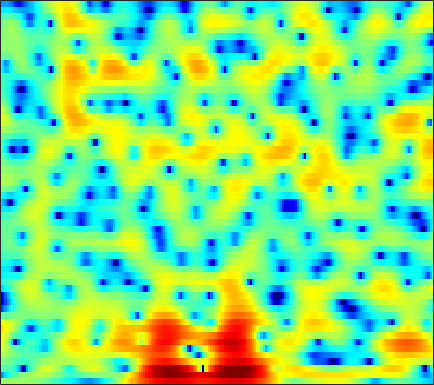

The file beside this chart, header and first rows:
1.354, 1.2529, 1.1574, 1.1051, 1.0903, 1.0905, 1.1113, 1.1293, 1.153, 1.1651, 1.1564, 1.1308, 1.0683, 0.96305, 0.85317, 0.69564, 0.50173, 0.3251, 0.05797, -0.2542, -0.6032, -0.88779, -1.3047, -1.761
-10.98, -9.41, -7.065, -5.168, -4.071, -2.94, -2.08, -1.553, -0.9607, -0.4539, 0.01418, 0.3535, 0.7878, 1.194, 1.479, 1.814, 2.077, 2.219, 2.33, 2.342, 2.241, 2.088, 1.793, 1.388
-2.254, -2.231, -2.142, -2.16, -2.353, -2.945, -4.046, -5.317, -7.968, -12.85, -25.81, -16.99, -8.911, -4.741, -2.613, -0.5084, 1.025, 1.905, 2.787, 3.38, 3.725, 3.834, 3.785, 3.527
-0.0408, -0.1841, -0.4238, -0.7212, -0.9849, -1.406, -1.868, -2.222, -2.65, -2.998, -3.163, -3.129, -2.877, -2.427, -2.001, -1.39, -0.7846, -0.3533, 0.1771, 0.6251, 0.9925, 1.224, 1.471, 1.653
1.813, 1.541, 1.134, 0.6971, 0.3494, -0.1029, -0.5437, -0.8534, -1.215, -1.52, -1.755, -1.89, -2.019, -2.108, -2.145, -2.162, -2.156, -2.109, -1.986, -1.787, -1.493, -1.204, -0.7332, -0.1934
4.285, 3.587, 2.55, 1.421, 0.5469, -0.5609, -1.492, -2.004, -2.383, -2.498, -2.455, -2.409, -2.42, -2.601, -2.857, -3.393, -4.213, -5.023, -6.351, -7.728, -8.354, -7.779, -5.864, -3.591
5.645, 4.433, 2.43, -0.1792, -2.724, -7.579, -17.52, -25.06, -11.36, -7.09, -4.856, -3.839, -3.051, -2.716, -2.705, -3.004, -3.656, -4.373, -5.587, -6.888, -7.668, -7.292, -5.504, -3.21
5.996, 5.083, 3.706, 2.191, 1.019, -0.493, -1.78, -2.5, -3.147, -3.537, -3.816, -4.013, -4.264, -4.437, -4.495, -4.478, -4.355, -4.232, -4.035, -3.766, -3.444, -3.142, -2.635, -2.035
6.94, 6.354, 5.502, 4.562, 3.814, 2.754, 1.602, 0.6424, -0.7765, -2.473, -4.556, -6.568, -10, -13.84, -14.28, -11.06, -8.002, -6.353, -4.851, -3.932, -3.486, -3.421, -3.718, -4.423
5.08, 4.75, 4.293, 3.805, 3.414, 2.831, 2.151, 1.55, 0.6155, -0.5079, -1.819, -2.895, -4.263, -5.207, -5.318, -4.745, -3.761, -3.004, -2.177, -1.682, -1.546, -1.683, -2.232, -3.233
-1.712, -1.666, -1.43, -1.091, -0.8301, -0.516, -0.2646, -0.1388, -0.05353, -0.06417, -0.1238, -0.1831, -0.2559, -0.2697, -0.243, -0.1391, 0.02166, 0.1463, 0.3031, 0.4063, 0.4333, 0.3942, 0.2802, 0.1477
-14.59, -12.63, -9.928, -7.603, -6.143, -4.507, -3.171, -2.333, -1.406, -0.6664, -0.08549, 0.2662, 0.642, 0.9333, 1.104, 1.282, 1.412, 1.467, 1.496, 1.484, 1.437, 1.383, 1.292, 1.189
-19.68, -17.32, -13.82, -10.64, -8.546, -6.143, -4.165, -2.923, -1.539, -0.4151, 0.4734, 1.008, 1.557, 1.95, 2.146, 2.3, 2.339, 2.307, 2.189, 2.003, 1.772, 1.577, 1.304, 1.014
-21.67, -16.68, -12.22, -8.874, -6.84, -4.548, -2.64, -1.419, -0.05195, 1.063, 1.932, 2.442, 2.935, 3.217, 3.306, 3.251, 3.011, 2.734, 2.244, 1.65, 1.01, 0.5414, -0.01984, -0.4946
-7.555, -6.824, -5.55, -4.112, -3.022, -1.627, -0.3624, 0.4972, 1.529, 2.388, 3.083, 3.481, 3.847, 3.986, 3.93, 3.622, 3.002, 2.303, 1.025, -0.6778, -2.778, -4.416, -5.93, -5.801
-4.342, -3.87, -3.17, -2.45, -1.914, -1.195, -0.4745, 0.07281, 0.7938, 1.516, 2.205, 2.665, 3.146, 3.444, 3.497, 3.313, 2.783, 2.101, 0.7495, -1.239, -4.048, -6.723, -9.542, -7.957
-6.399, -5.661, -5.004, -4.686, -4.639, -4.779, -4.941, -4.922, -4.459, -3.417, -2.047, -0.9885, 0.2728, 1.269, 1.82, 2.273, 2.425, 2.362, 2.065, 1.585, 1.041, 0.6813, 0.3701, 0.3629
-6.947, -6.449, -6.273, -6.636, -7.341, -9.127, -12.55, -17.63, -28.24, -13.26, -7.661, -5.018, -2.469, -0.6634, 0.3473, 1.337, 1.985, 2.31, 2.548, 2.627, 2.596, 2.542, 2.446, 2.356
-4.772, -4.68, -4.715, -4.978, -5.316, -5.918, -6.575, -6.87, -6.669, -5.674, -4.16, -2.967, -1.477, -0.2054, 0.5829, 1.43, 2.048, 2.359, 2.605, 2.679, 2.615, 2.491, 2.272, 2.001
-3.03, -2.857, -2.647, -2.516, -2.466, -2.407, -2.315, -2.202, -1.918, -1.464, -0.8639, -0.3327, 0.4048, 1.129, 1.622, 2.154, 2.538, 2.691, 2.715, 2.522, 2.103, 1.642, 0.8793, 0.01107
-2.561, -1.939, -1.325, -0.9231, -0.7539, -0.6798, -0.6988, -0.7396, -0.7395, -0.5857, -0.2221, 0.1975, 0.9146, 1.681, 2.236, 2.848, 3.247, 3.391, 3.324, 2.919, 2.124, 1.221, -0.5079, -3.015
-2.68, -1.681, -0.847, -0.4919, -0.4963, -0.8806, -1.7, -2.578, -4.064, -5.43, -5.443, -4.294, -2.114, -0.07702, 1.168, 2.459, 3.308, 3.688, 3.849, 3.619, 3.009, 2.3, 0.9685, -0.7479
-1.907, -1.393, -0.9532, -0.871, -1.057, -1.677, -2.853, -4.188, -6.855, -10.61, -11.76, -8.666, -4.567, -1.651, -0.0686, 1.458, 2.485, 2.966, 3.272, 3.268, 2.982, 2.624, 2.006, 1.295
-1.488, -1.258, -1.039, -0.93, -0.9529, -1.117, -1.411, -1.7, -2.039, -2.181, -1.93, -1.474, -0.6242, 0.3331, 1.02, 1.778, 2.305, 2.539, 2.643, 2.514, 2.17, 1.783, 1.161, 0.4469
-2.035, -1.77, -1.463, -1.171, -0.9746, -0.7342, -0.4852, -0.2948, -0.0004271, 0.3489, 0.7612, 1.108, 1.592, 2.048, 2.349, 2.659, 2.801, 2.784, 2.587, 2.14, 1.45, 0.7582, -0.3871, -1.749
-3.71, -3.355, -2.939, -2.562, -2.234, -1.727, -1.12, -0.6013, 0.1062, 0.8175, 1.49, 1.956, 2.527, 2.999, 3.263, 3.485, 3.542, 3.453, 3.111, 2.496, 1.557, 0.5974, -1.119, -3.482
-6.247, -6.243, -6.481, -6.722, -6.626, -5.85, -4.533, -3.404, -1.934, -0.6128, 0.5327, 1.269, 2.104, 2.789, 3.206, 3.605, 3.825, 3.853, 3.685, 3.276, 2.578, 1.861, 0.6008, -0.9993
-7.316, -8.38, -11.08, -16.61, -27.98, -17.22, -10.39, -7.538, -4.961, -3.177, -1.833, -0.9707, 0.03575, 0.9567, 1.595, 2.356, 2.936, 3.242, 3.482, 3.483, 3.26, 2.958, 2.413, 1.739
-4.107, -4.763, -5.892, -6.985, -7.474, -7.292, -6.565, -5.951, -5.361, -5.119, -5.073, -4.878, -4.082, -2.678, -1.473, 0.09025, 1.384, 2.129, 2.831, 3.207, 3.324, 3.249, 3.026, 2.681
0.06859, -0.1017, -0.4326, -0.802, -1.105, -1.548, -2.133, -2.75, -4.012, -6.181, -10.21, -16.95, -18.52, -8.234, -4.496, -1.355, 0.706, 1.762, 2.642, 3.067, 3.11, 2.927, 2.458, 1.858
1.876, 1.976, 1.985, 1.831, 1.632, 1.223, 0.6884, 0.1539, -0.7452, -1.802, -2.821, -3.284, -3.11, -2.02, -0.9566, 0.4312, 1.519, 2.092, 2.48, 2.443, 1.925, 1.231, -0.206, -2.243
1.255, 1.49, 1.639, 1.628, 1.542, 1.351, 1.09, 0.8679, 0.5746, 0.3199, 0.173, 0.1517, 0.3045, 0.6304, 0.94, 1.362, 1.694, 1.819, 1.784, 1.417, 0.6562, -0.2251, -1.897, -4.332
0.5325, 0.6184, 0.5908, 0.4835, 0.3575, 0.1836, -0.009812, -0.118, -0.1941, -0.1978, -0.1107, 0.02327, 0.2894, 0.6075, 0.8944, 1.242, 1.525, 1.647, 1.677, 1.489, 1.085, 0.6149, -0.1895, -1.133
0.2503, -0.07601, -0.6049, -1.168, -1.572, -2.036, -2.348, -2.474, -2.521, -2.416, -2.156, -1.825, -1.256, -0.5635, 0.003201, 0.7552, 1.435, 1.866, 2.28, 2.502, 2.522, 2.397, 2.076, 1.585
-0.393, -1.359, -2.879, -4.64, -5.893, -7.108, -7.438, -7.355, -7.196, -7.146, -7.072, -6.746, -5.61, -3.804, -2.371, -0.559, 0.9727, 1.919, 2.882, 3.564, 3.952, 4.087, 4.043, 3.756
-1.805, -3.219, -5.9, -10.09, -15.36, -43.77, -17.4, -13.82, -12.17, -12.91, -16.77, -26.55, -17.79, -9.458, -5.866, -2.572, -0.2318, 1.085, 2.433, 3.383, 4.017, 4.31, 4.478, 4.417
-2.249, -2.983, -4.363, -6.058, -7.313, -8.511, -8.858, -8.793, -8.66, -8.739, -8.903, -8.667, -7.586, -5.71, -4.214, -2.305, -0.72, 0.2571, 1.321, 2.105, 2.679, 2.972, 3.229, 3.352
-0.9641, -1.062, -1.437, -1.962, -2.389, -2.896, -3.293, -3.502, -3.685, -3.724, -3.608, -3.427, -3.007, -2.446, -1.936, -1.263, -0.6283, -0.2078, 0.2319, 0.5709, 0.7891, 0.9129, 1.043, 1.186
1.671, 1.607, 1.361, 0.9862, 0.6515, 0.1852, -0.2515, -0.5301, -0.8249, -1.024, -1.113, -1.144, -1.127, -1.089, -1.05, -1.04, -1.058, -1.104, -1.234, -1.436, -1.76, -2.073, -2.576, -2.98
4.232, 3.892, 3.312, 2.587, 1.975, 1.151, 0.3596, -0.1411, -0.6256, -0.9373, -1.111, -1.187, -1.297, -1.512, -1.796, -2.296, -2.909, -3.409, -3.999, -4.478, -4.969, -5.559, -7.14, -10.64
5.046, 4.376, 3.252, 1.848, 0.61, -1.244, -3.159, -4.387, -5.232, -5.055, -4.424, -3.956, -3.644, -3.731, -4.198, -5.342, -7.33, -9.351, -11.94, -11.66, -9.037, -7.446, -6.062, -5.25
3.432, 2.568, 1.072, -0.8851, -2.735, -6.033, -10.93, -17.5, -26.49, -13.98, -9.769, -8.047, -6.743, -6.254, -6.306, -7.066, -8.633, -10.34, -12.55, -11.67, -8.375, -6.051, -3.562, -1.562
0.8377, 0.03596, -1.314, -2.984, -4.45, -6.599, -8.783, -10.17, -11.16, -10.95, -10.06, -9.283, -8.268, -7.458, -6.986, -6.567, -6.255, -6.038, -5.543, -4.72, -3.533, -2.524, -1.084, 0.3558
-1.109, -1.768, -2.879, -4.242, -5.411, -7.112, -8.851, -10.08, -11.44, -12.07, -11.81, -11.09, -9.764, -8.381, -7.439, -6.26, -5.224, -4.498, -3.552, -2.588, -1.594, -0.8157, 0.2503, 1.315
-2, -2.553, -3.517, -4.771, -5.919, -7.792, -10.24, -12.63, -17.22, -24.22, -20.34, -15.71, -11.7, -9.003, -7.455, -5.817, -4.519, -3.675, -2.694, -1.801, -0.953, -0.3043, 0.5675, 1.468
-2.069, -2.523, -3.272, -4.178, -4.982, -6.233, -7.775, -9.093, -10.91, -12.05, -11.52, -10.21, -8.277, -6.521, -5.436, -4.275, -3.362, -2.818, -2.233, -1.741, -1.278, -0.9205, -0.3374, 0.4438
-2.242, -2.77, -3.377, -3.744, -3.869, -3.965, -4.019, -4.087, -4.126, -4.071, -3.836, -3.565, -3.155, -2.749, -2.498, -2.257, -2.134, -2.142, -2.262, -2.555, -3.033, -3.495, -3.97, -3.691
-4.464, -6.421, -8.47, -7.744, -6.001, -3.836, -2.254, -1.426, -0.6879, -0.261, -0.08796, -0.1166, -0.3168, -0.7479, -1.181, -1.865, -2.596, -3.083, -3.66, -4.324, -5.479, -7.02, -11.33, -24.42
-4.577, -7.131, -10.39, -8.778, -6.013, -3.101, -1.171, -0.1779, 0.6305, 0.9857, 0.9093, 0.5902, -0.1879, -1.473, -2.798, -5.15, -8.081, -9.875, -9.81, -7.873, -6.276, -5.436, -4.584, -3.482
-0.7613, -1.169, -1.44, -1.287, -0.915, -0.2711, 0.3524, 0.7136, 0.9943, 0.9895, 0.6641, 0.193, -0.7984, -2.273, -3.767, -6.508, -10.19, -12.82, -11.99, -8.475, -5.66, -4.07, -2.363, -0.902
0.4295, 0.4121, 0.4412, 0.5282, 0.6207, 0.7694, 0.8923, 0.9235, 0.868, 0.6587, 0.2905, -0.107, -0.8109, -1.664, -2.385, -3.342, -4.124, -4.44, -4.4, -3.848, -2.985, -2.259, -1.271, -0.3313
0.2773, 0.446, 0.6418, 0.8059, 0.8928, 0.9529, 0.9315, 0.8615, 0.6773, 0.4027, 0.04264, -0.2758, -0.7234, -1.19, -1.526, -1.908, -2.19, -2.304, -2.29, -2.107, -1.767, -1.426, -0.8978, -0.3246
-0.3575, 0.07026, 0.5357, 0.8663, 1.024, 1.093, 1.015, 0.8732, 0.5756, 0.1868, -0.2722, -0.6253, -1.063, -1.442, -1.66, -1.869, -1.983, -2.028, -2.04, -2.013, -1.927, -1.795, -1.487, -0.9812
-1.045, -0.1967, 0.6409, 1.161, 1.369, 1.426, 1.248, 0.9572, 0.3966, -0.3548, -1.23, -1.9, -2.722, -3.236, -3.36, -3.236, -2.95, -2.76, -2.7, -2.91, -3.42, -3.922, -4.371, -3.923
-1.561, -0.5498, 0.3724, 0.8971, 1.055, 1.003, 0.6439, 0.1544, -0.8012, -2.188, -4.099, -5.978, -9.026, -11.24, -10.46, -7.711, -5.439, -4.306, -3.555, -3.7, -4.964, -7.054, -13.44, -19.86
-3.223, -2.655, -2.135, -1.881, -1.869, -2.103, -2.608, -3.138, -4.115, -5.423, -7.195, -8.968, -11.99, -14.3, -13.1, -9.605, -6.766, -5.239, -3.857, -3.114, -2.874, -2.869, -2.762, -1.977
-6.285, -6.065, -5.927, -6.03, -6.265, -6.8, -7.492, -8.02, -8.668, -9.129, -9.421, -9.52, -9.45, -8.974, -8.306, -7.084, -5.683, -4.629, -3.324, -2.185, -1.183, -0.4875, 0.429, 1.394
-9.983, -9.608, -9.43, -9.758, -10.38, -11.73, -13.61, -15.17, -16.31, -15.58, -13.88, -12.57, -10.96, -9.497, -8.422, -6.995, -5.535, -4.439, -3.001, -1.64, -0.389, 0.4748, 1.544, 2.525
